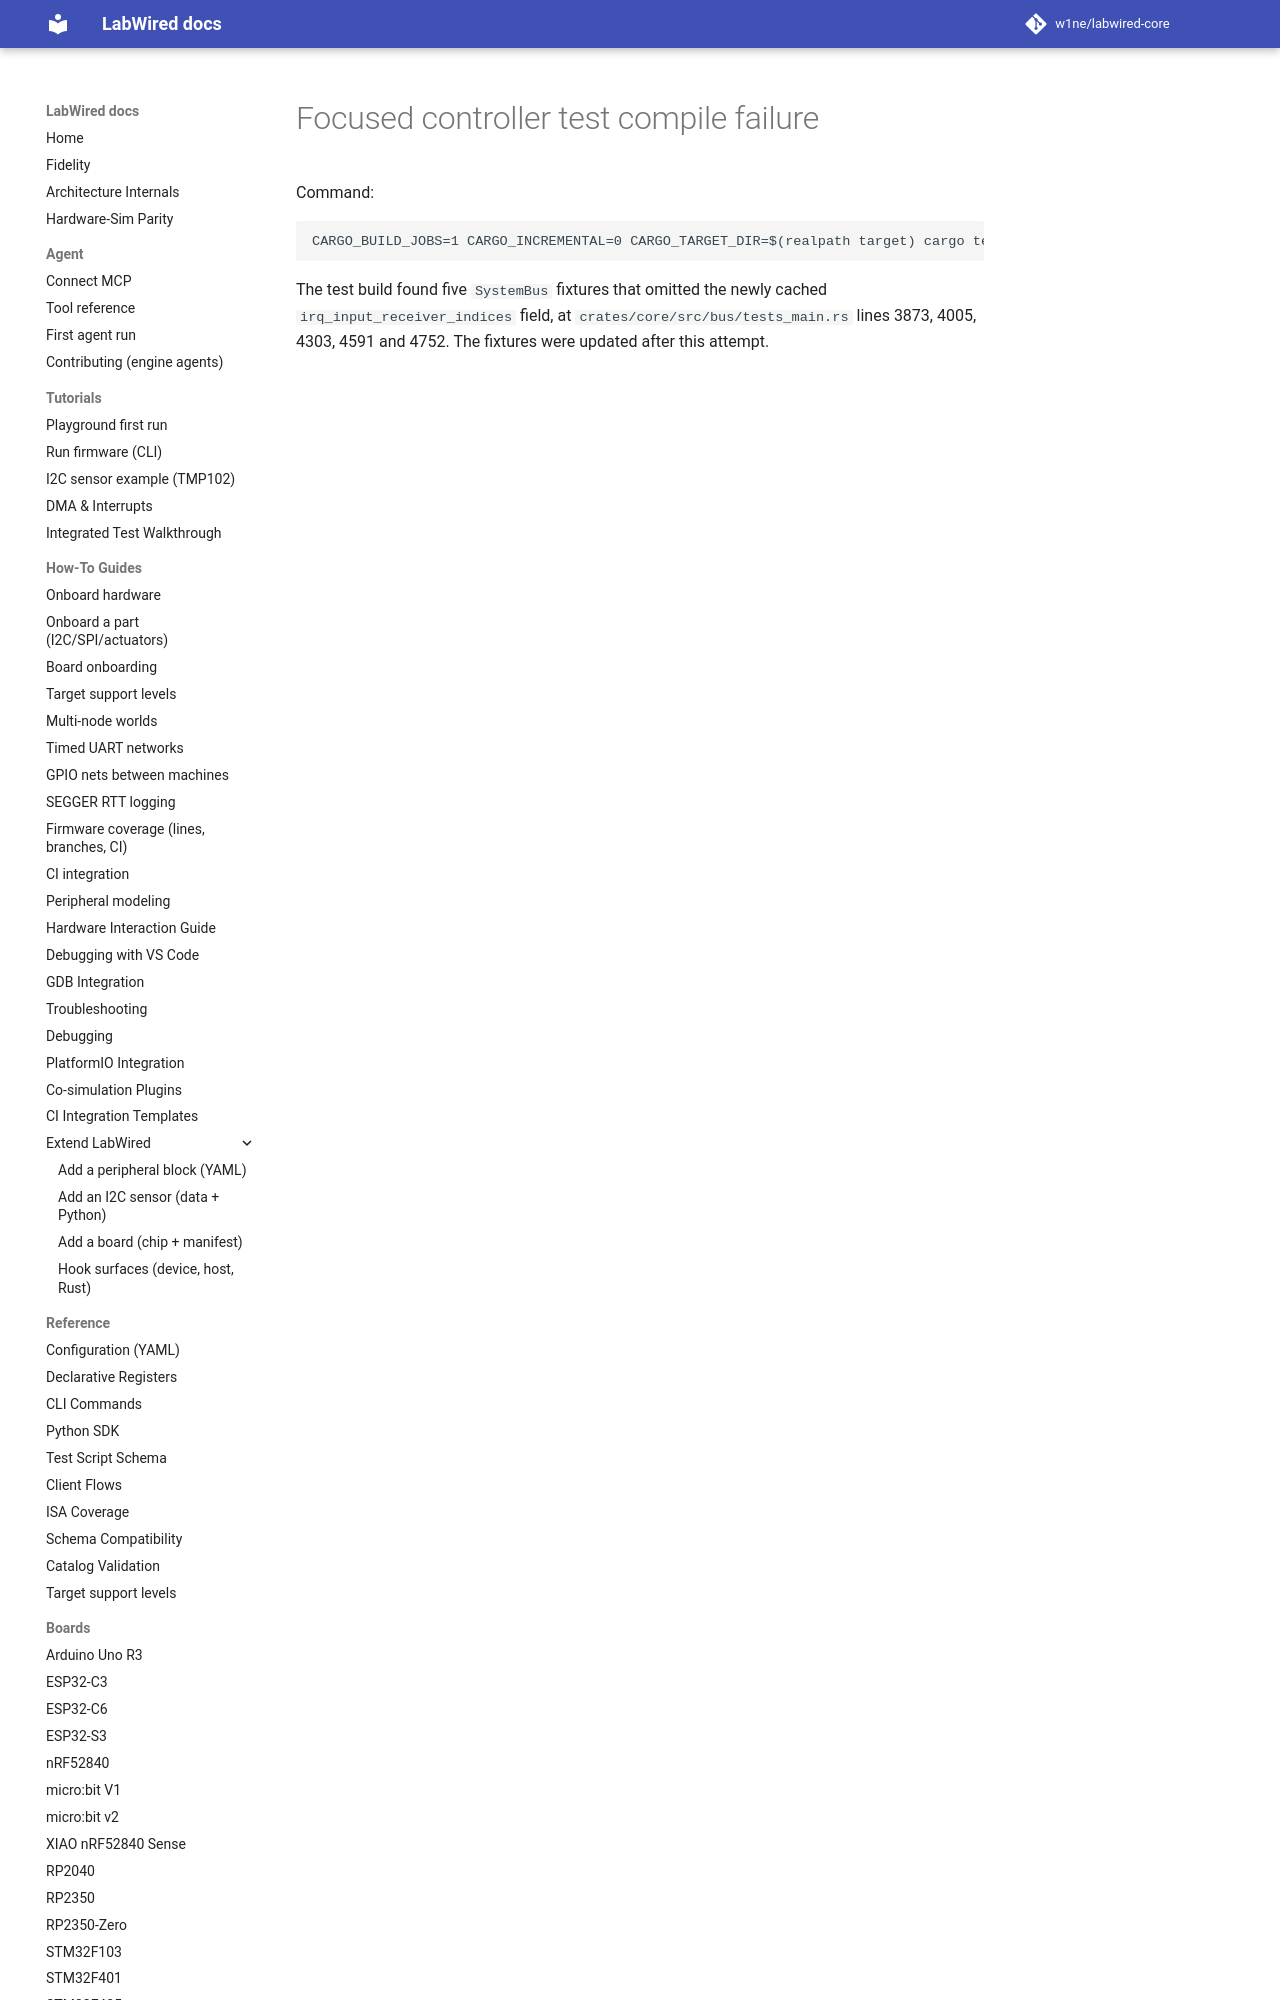

repository: CrispStrobe/labwired-core · page: coverage/renode-onboarding/attempt-history/eos-s3/2026-11-15-core-unit-test-compile-failure/index.html · generator: mkdocs

# Focused controller test compile failure

Command:

```text
CARGO_BUILD_JOBS=1 CARGO_INCREMENTAL=0 CARGO_TARGET_DIR=$(realpath target) cargo test -p labwired-core --lib pl011_rx_level_drives_other_intr_and_is_
